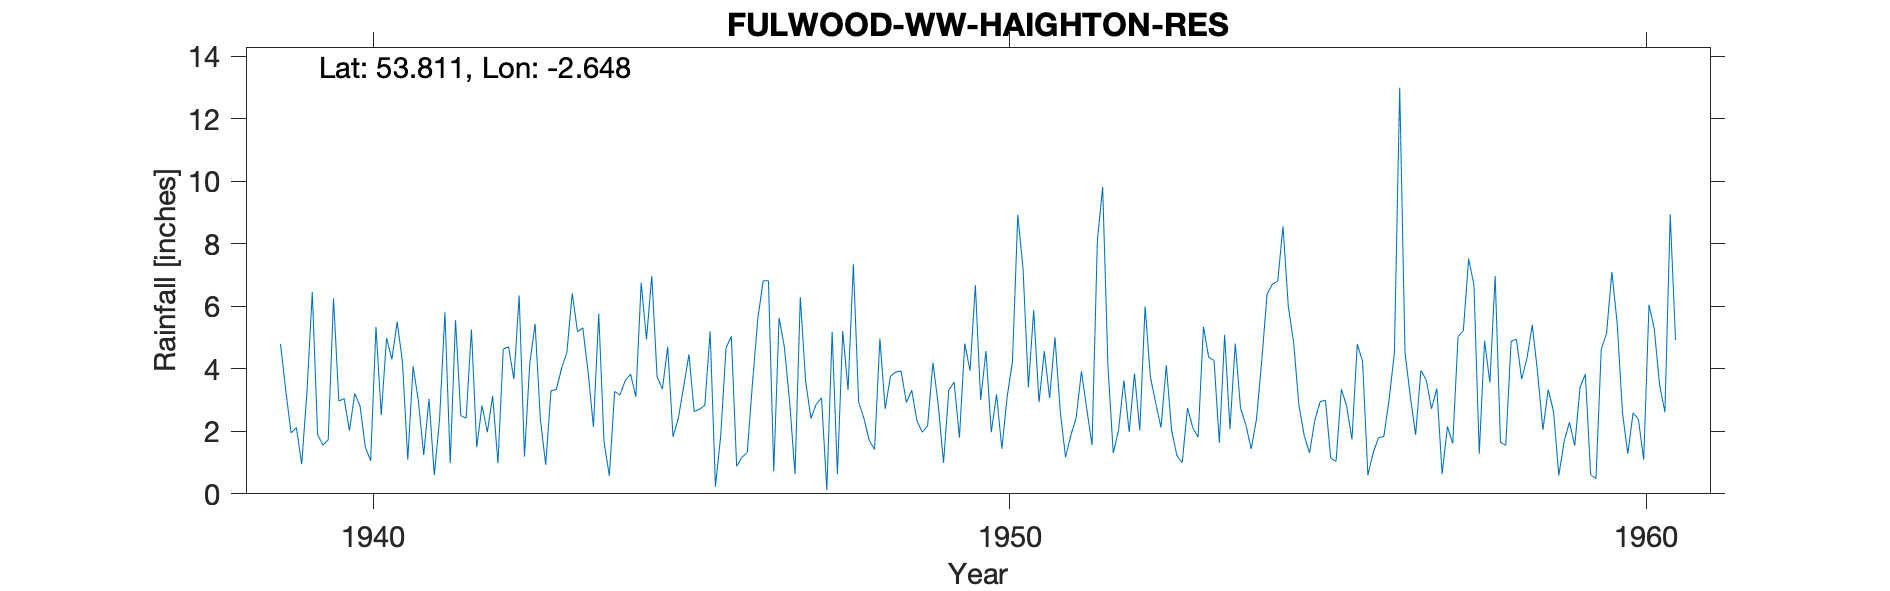

The table this chart was drawn from, first rows:
FULWOOD WW HAIGHTON RES, , , , , , , , , , , , , , , , , , , , , , , 
Grid ref, SD573352, Long, -2.648, Lat, 53.81, Elevation, 262, ft, , , , , , , , , , , , , , , 
Station no, 3053/5, , , , , , , , , , , , , , , , , , , , , , 
, 1880, 1881, 1882, 1883, 1884, 1885, 1886, 1887, 1888, 1889, 1890, 1891, 1892, 1893, 1894, 1895, 1896, 1897, 1898, 1899, 1900, 1901, 1902
January, , , , , 4.88, 2.19, 5.41, 2.84, 1.81, 1.64, 4.88, 2.05, 3.13, 1.53, 2.29, 1.94, 2.11, 1.27, 3.02, 4.69, 3.79, 2.18, 2.8
February, , , , , 3.13, 2.82, 1.59, 2.37, 0.81, 2.08, 0.74, 0.16, 2.37, 4.21, 4.97, 0.73, 1.96, 3.15, 2.5, 1.83, 2.63, 1.98, 1.59
March, , , , , 2.95, 3.78, 3.05, 2.39, 2.81, 2.54, 3.41, 0.88, 0.93, 0.8, 2.39, 3.29, 6.14, 3.56, 1.41, 2.74, 0.54, 2.97, 3.18
April, , , , , 0.97, 1.56, 2.96, 1.14, 1.69, 2.59, 1.25, 1.7, 1.67, 0.21, 1.43, 2.17, 1.98, 2.54, 1.92, 3.41, 2.49, 1.61, 1.59
May, , , , , 2.15, 1.46, 4.51, 1.48, 0.67, 2.75, 2.18, 2.28, 5, 2.07, 2.18, 0.5, 0.22, 2.37, 3.55, 3.51, 1.71, 0.62, 3.53
June, , , , , 1.79, 3.15, 1.8, 0.65, 2.38, 0.9, 4.65, 1.31, 3.66, 1.77, 3.2, 2.36, 3.41, 4.39, 2.85, 2.46, 2.67, 1.97, 1.68
July, , , , , 7.39, 2.14, 5.16, 1.45, 7.05, 3.25, 3.67, 4.48, 1.21, 4.59, 3.64, 5.47, 2.93, 1.95, 0.98, 1.76, 2.4, 1.15, 3.55
August, , , , , 3.12, 1.73, 2.14, 2.02, 4.14, 5.79, 6.72, 9.89, 5.69, 5.73, 6.29, 4.49, 3.27, 5.01, 5.85, 2.27, 6.5, 2.79, 3.13
September, , , , , 3.53, 5.89, 5.19, 5.31, 1.84, 3.9, 5.62, 4.44, 4.9, 6.43, 1.05, 1.7, 5.22, 3.84, 1.2, 6.5, 2.54, 1.18, 1.58
October, , , , , 3.06, 5.08, 5.99, 2.3, 2.54, 3.13, 2.33, 3.68, 4.25, 6.6, 3.15, 4.85, 4.6, 2.93, 3.6, 3.07, 6.09, 3.67, 4
November, , , , , 1.19, 3.02, 3.77, 2.05, 4.58, 2.19, 6.04, 4.21, 2.68, 3, 3.16, 2.8, 1.01, 4.47, 3.15, 2.21, 3.44, 6.96, 1.75
December, , , , , 5.14, 2.26, 5.24, 2.56, 2.05, 3.51, 0.66, 6.02, 2.63, 3.69, 3.45, 3.87, 3.53, 3.35, 4.36, 2.62, 3.57, 4.72, 2.93
Total, , , , , 39.3, 35.08, 46.81, 26.56, 32.37, 34.27, 42.15, 41.1, 38.12, 40.63, 37.2, 34.17, 36.38, 38.83, 34.39, 37.07, 38.37, 31.8, 31.31
NGR and elevation verified to CEDA Archi…, , , , , , , , , , , , , , , , , , , , , , , 
1881, 1882, 1883 totals estimated theref…, , , , , , , , , , , , , , , , , , , , , , , 
1939 Jan, Feb and total estimated theref…, , , , , , , , , , , , , , , , , , , , , , , 
